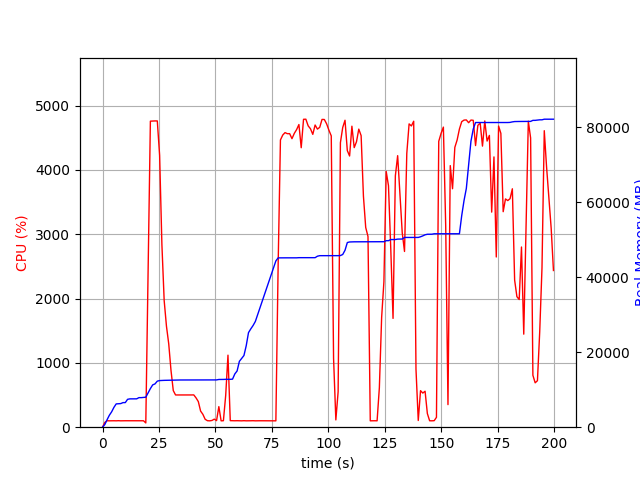

Data behind this chart, as committed beside it:
elapsed_time, nproc, cpu, mem_real, mem_virtual
3.337860107421875e-05, 1, 0.0, 6.992, 3186
1.006, 1, 74.5, 711.5, 1688
2.014, 1, 100.3, 2001, 3656
3.022, 1, 99.2, 3189, 5000
4.03, 1, 100.2, 4101, 6776
5.038, 1, 100.2, 5285, 8578
6.045, 1, 99.3, 6207, 10738
7.053, 1, 101.2, 6257, 10738
8.061, 1, 99.1, 6295, 10738
9.068, 1, 100.3, 6555, 10738
10.08, 1, 100.3, 6557, 10750
11.08, 1, 100.2, 7429, 10750
12.09, 1, 100.2, 7549, 10750
13.1, 1, 99.2, 7549, 10750
14.11, 1, 101.3, 7559, 10750
15.11, 1, 100.1, 7559, 10750
16.12, 1, 100.0, 7879, 10750
17.13, 1, 100.1, 7879, 10750
18.14, 1, 100.0, 7947, 10750
19.15, 2, 66.4, 7995, 10806
20.16, 1, 2393, 9166, 15352
21.18, 1, 4757, 10291, 16591
22.2, 1, 4760, 11275, 17627
23.22, 1, 4761, 11536, 17901
24.25, 1, 4761, 12274, 18714
25.27, 1, 4227, 12425, 18851
26.28, 1, 2840, 12463, 18879
27.29, 1, 1968, 12485, 18927
28.3, 1, 1570, 12503, 18927
29.31, 1, 1296, 12543, 18959
30.32, 1, 881.4, 12561, 18959
31.32, 1, 568.8, 12561, 18959
32.33, 1, 501.1, 12561, 18959
33.34, 1, 501.0, 12583, 18959
34.35, 1, 500.4, 12583, 18959
35.35, 1, 499.9, 12583, 18959
36.36, 1, 501.1, 12583, 18959
37.37, 1, 500.4, 12583, 18959
38.38, 1, 501.4, 12583, 18959
39.38, 1, 501.3, 12589, 19015
40.39, 1, 502.2, 12589, 19015
41.4, 1, 455.9, 12589, 19015
42.41, 1, 398.0, 12589, 19015
43.42, 1, 250.5, 12589, 19015
44.43, 1, 200.1, 12589, 19015
45.44, 1, 122.9, 12589, 19015
46.45, 1, 101.0, 12589, 19015
47.46, 1, 99.1, 12589, 19015
48.47, 1, 104.9, 12589, 19015
49.48, 1, 125.6, 12603, 19015
50.49, 1, 102.1, 12603, 19015
51.5, 1, 320.0, 12719, 19143
52.51, 1, 99.0, 12721, 19143
53.52, 1, 100.9, 12729, 19144
54.53, 1, 493.9, 12760, 19304
55.54, 1, 1120, 12760, 19304
56.55, 1, 101.9, 12760, 19304
57.56, 1, 100.1, 12806, 19304
58.57, 1, 100.0, 14194, 21864
59.58, 1, 101.0, 14988, 22056
... 138 more rows
